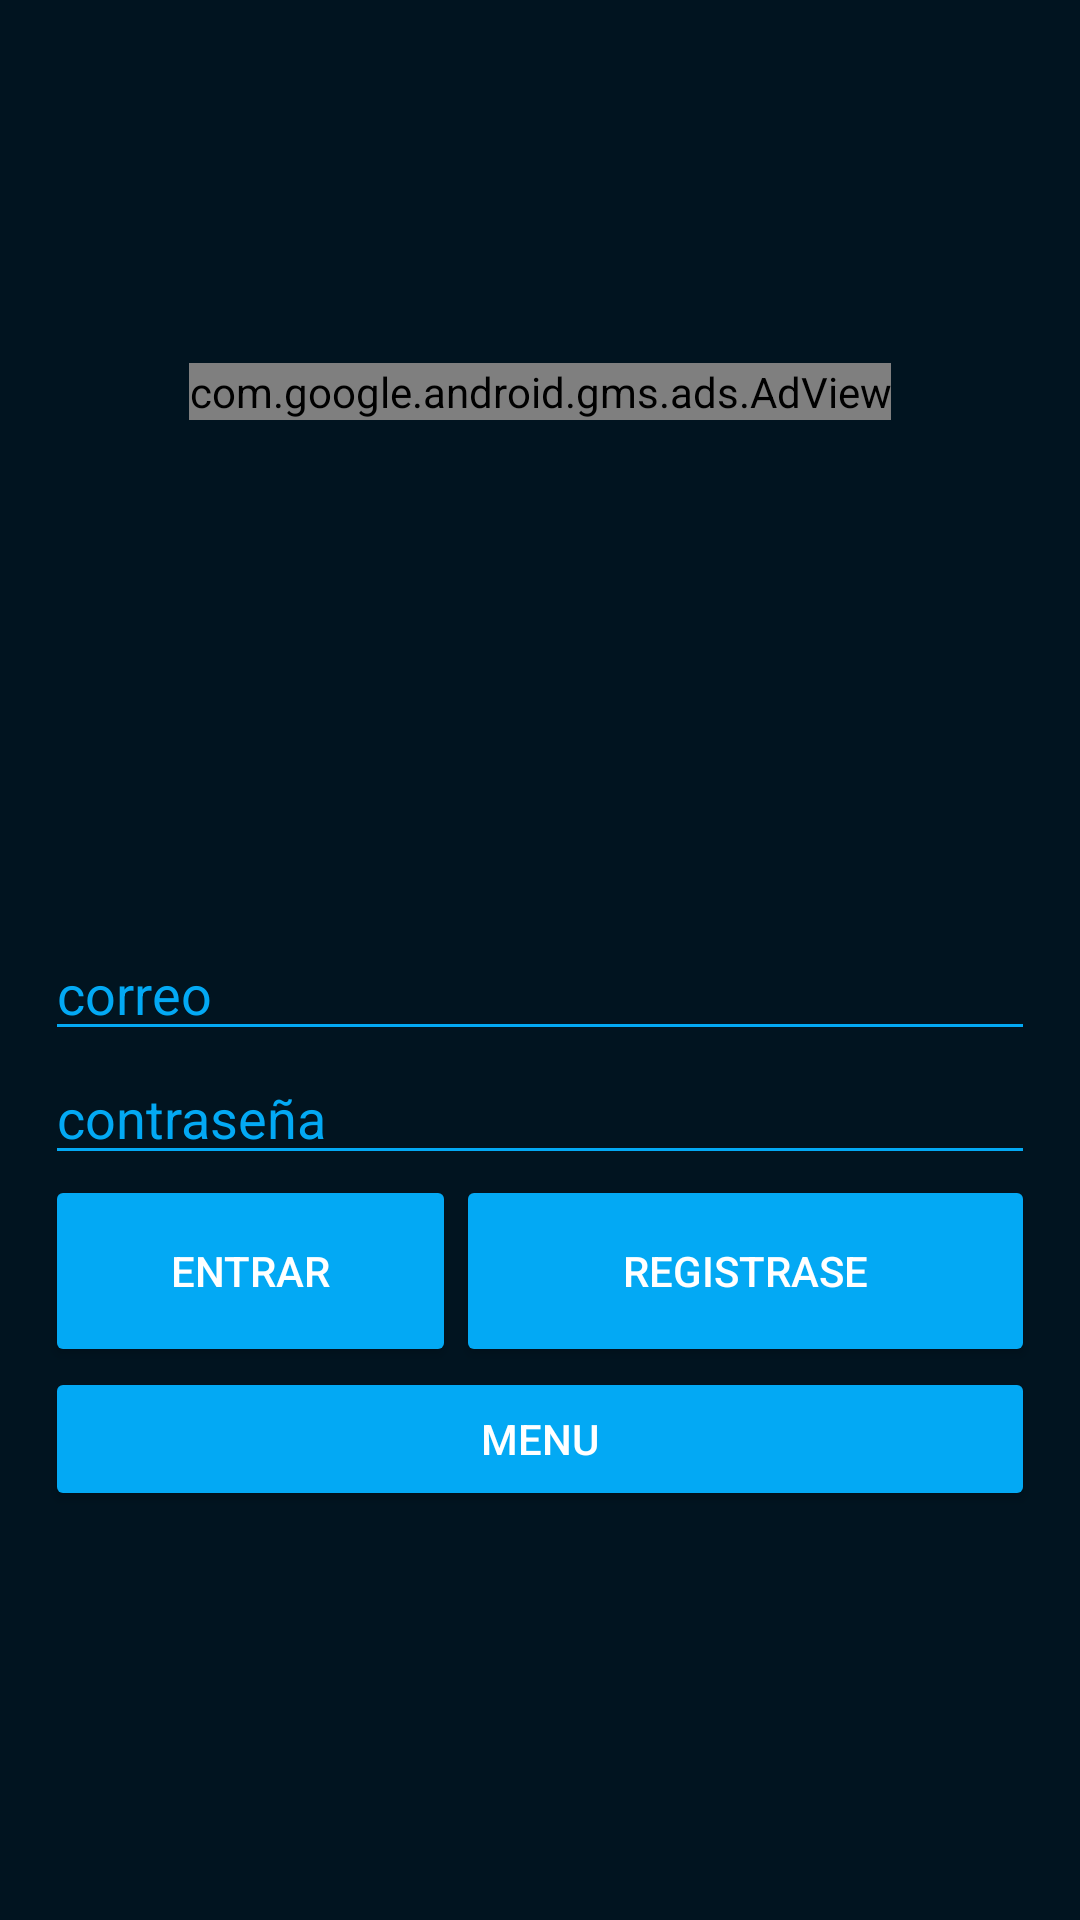

Reconstruct the res/layout file that produces this screen, plus the resources it refers to.
<!-- AndroidManifest.xml: application theme Theme.Proyecto_Base_Datos -->
<!-- res/layout/activity_main.xml -->
<?xml version="1.0" encoding="utf-8"?>
<androidx.constraintlayout.widget.ConstraintLayout xmlns:android="http://schemas.android.com/apk/res/android"
    xmlns:app="http://schemas.android.com/apk/res-auto"
    xmlns:tools="http://schemas.android.com/tools"
    android:layout_width="match_parent"
    android:layout_height="match_parent"
    android:background="#011420"
    tools:context=".MainActivity">

    <LinearLayout
        android:layout_width="330dp"
        android:layout_height="661dp"
        android:background="#000F34BA"
        android:gravity="center"
        android:orientation="vertical"
        app:layout_constraintBottom_toBottomOf="parent"
        app:layout_constraintEnd_toEndOf="parent"
        app:layout_constraintStart_toStartOf="parent"
        app:layout_constraintTop_toTopOf="parent"
        app:layout_constraintVertical_bias="0.595">

        <com.google.android.gms.ads.AdView
            xmlns:ads="http://schemas.android.com/apk/res-auto"
            android:id="@+id/adView"
            android:layout_width="wrap_content"
            android:layout_height="wrap_content"
            android:layout_centerHorizontal="true"
            android:layout_alignParentBottom="true"
            ads:adSize="BANNER"
            ads:adUnitId="ca-app-pub-3940256099942544/6300978111">
        </com.google.android.gms.ads.AdView>

        <LinearLayout
            android:layout_width="345dp"
            android:layout_height="169dp"
            android:gravity="center|center_vertical"
            android:orientation="horizontal" >

            <ImageView
                android:id="@+id/imageView"
                android:layout_width="wrap_content"
                android:layout_height="111dp"
                android:layout_weight="1"
                app:srcCompat="@drawable/googleg_standard_color_18" />
        </LinearLayout>


        <EditText
            android:id="@+id/editText_correo_am"
            android:layout_width="match_parent"
            android:layout_height="wrap_content"
            android:backgroundTint="#03A9F4"
            android:ems="10"
            android:hint="correo"
            android:inputType="textEmailAddress"
            android:textColor="#03A9F4"
            android:textColorHint="#03A9F4" />

        <EditText
            android:id="@+id/editText_pasword_am"
            android:layout_width="match_parent"
            android:layout_height="wrap_content"
            android:backgroundTint="#03A9F4"
            android:ems="10"
            android:hint="contraseña"
            android:inputType="textPassword"
            android:textColor="#03A9F4"
            android:textColorHint="#03A9F4" />

        <LinearLayout
            android:layout_width="match_parent"
            android:layout_height="64dp"
            android:orientation="horizontal">

            <Button
                android:id="@+id/bn_entrar_am"
                android:layout_width="match_parent"
                android:layout_height="64dp"
                android:layout_weight="1"
                android:backgroundTint="#03A9F4"
                android:text="entrar"
                android:textColor="#FFFFFF" />

            <Button
                android:id="@+id/bn_registrase_am"
                android:layout_width="386dp"
                android:layout_height="64dp"
                android:layout_weight="1"
                android:backgroundTint="#03A9F4"
                android:text="Registrase"
                android:textColor="#FFFFFF" />

        </LinearLayout>

        <LinearLayout
            android:layout_width="match_parent"
            android:layout_height="60dp"
            android:orientation="horizontal">

            <Button
                android:id="@+id/bn_menu_am"
                android:layout_width="wrap_content"
                android:layout_height="wrap_content"
                android:layout_weight="1"
                android:backgroundTint="#03A9F4"
                android:text="Menu"
                android:textColor="#FFFFFF" />
        </LinearLayout>

    </LinearLayout>

</androidx.constraintlayout.widget.ConstraintLayout>
<!-- resources referenced by this layout -->
<resources>
  <style name="Theme.Proyecto_Base_Datos" parent="Theme.MaterialComponents.DayNight.DarkActionBar">
          
          <item name="colorPrimary">@color/purple_500</item>
          <item name="colorPrimaryVariant">@color/purple_700</item>
          <item name="colorOnPrimary">@color/white</item>
          
          <item name="colorSecondary">@color/teal_200</item>
          <item name="colorSecondaryVariant">@color/teal_700</item>
          <item name="colorOnSecondary">@color/black</item>
          
          <item name="android:statusBarColor" tools:targetApi="l">?attr/colorPrimaryVariant</item>
          
      </style>
  <!-- not gathered from this repository: default colours our renderer supplied (Android Studio template values) -->
  <color name="purple_500">#FF6200EE</color>
  <color name="purple_700">#FF3700B3</color>
  <color name="teal_200">#FF03DAC5</color>
  <color name="teal_700">#FF018786</color>
  <color name="black">#FF000000</color>
  <color name="white">#FFFFFFFF</color>
</resources>
